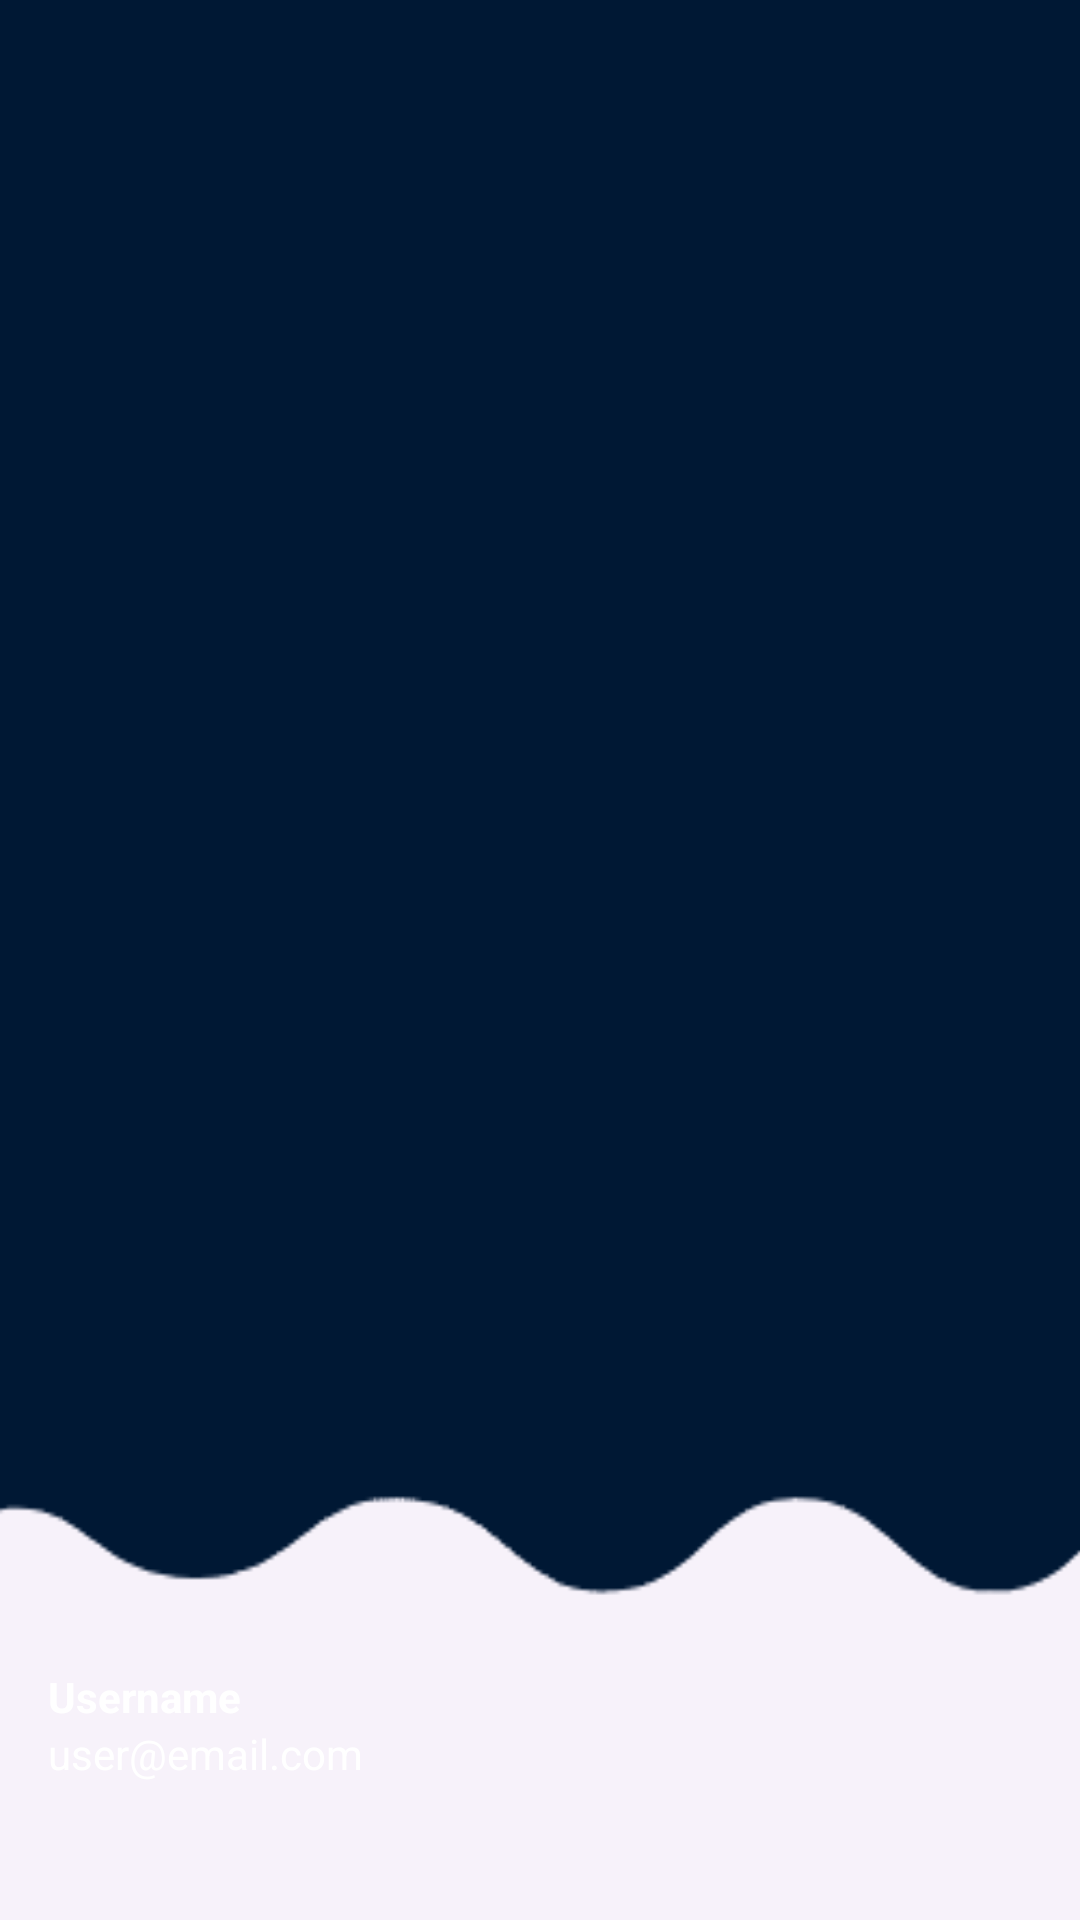

Produce the Android XML layout that renders to this screen, including the resource entries it uses.
<!-- AndroidManifest.xml: application theme Theme.SmartTrack -->
<!-- res/layout/nav_header.xml -->
<?xml version="1.0" encoding="utf-8"?>
<LinearLayout
    xmlns:android="http://schemas.android.com/apk/res/android"
    android:orientation="vertical"
    android:layout_width="match_parent"
    android:layout_height="190dp"
    android:gravity="bottom"
    android:padding="16dp"
    android:background="@drawable/header_bg"
    android:theme="@style/ThemeOverlay.AppCompat.Dark">


    <TextView
        android:layout_width="wrap_content"
        android:layout_height="wrap_content"
        android:text="Username"
        android:textColor="@color/white"
        android:textStyle="bold" />

    <TextView
        android:layout_width="wrap_content"
        android:layout_height="wrap_content"
        android:layout_marginBottom="30dp"
        android:text="user@email.com"
        android:textColor="@color/white"
        android:textSize="14sp" />

</LinearLayout>
<!-- resources referenced by this layout -->
<resources>
  <color name="white">#FFFFFFFF</color>
  <!-- drawable header_bg: png bitmap (drawable, 6261 bytes) -->
  <style name="Theme.SmartTrack" parent="Base.Theme.SmartTrack" />
  <style name="Base.Theme.SmartTrack" parent="Theme.Material3.DayNight.NoActionBar">
          
          <item name="colorSurface">#D9D9D9</item> 
      </style>
</resources>
